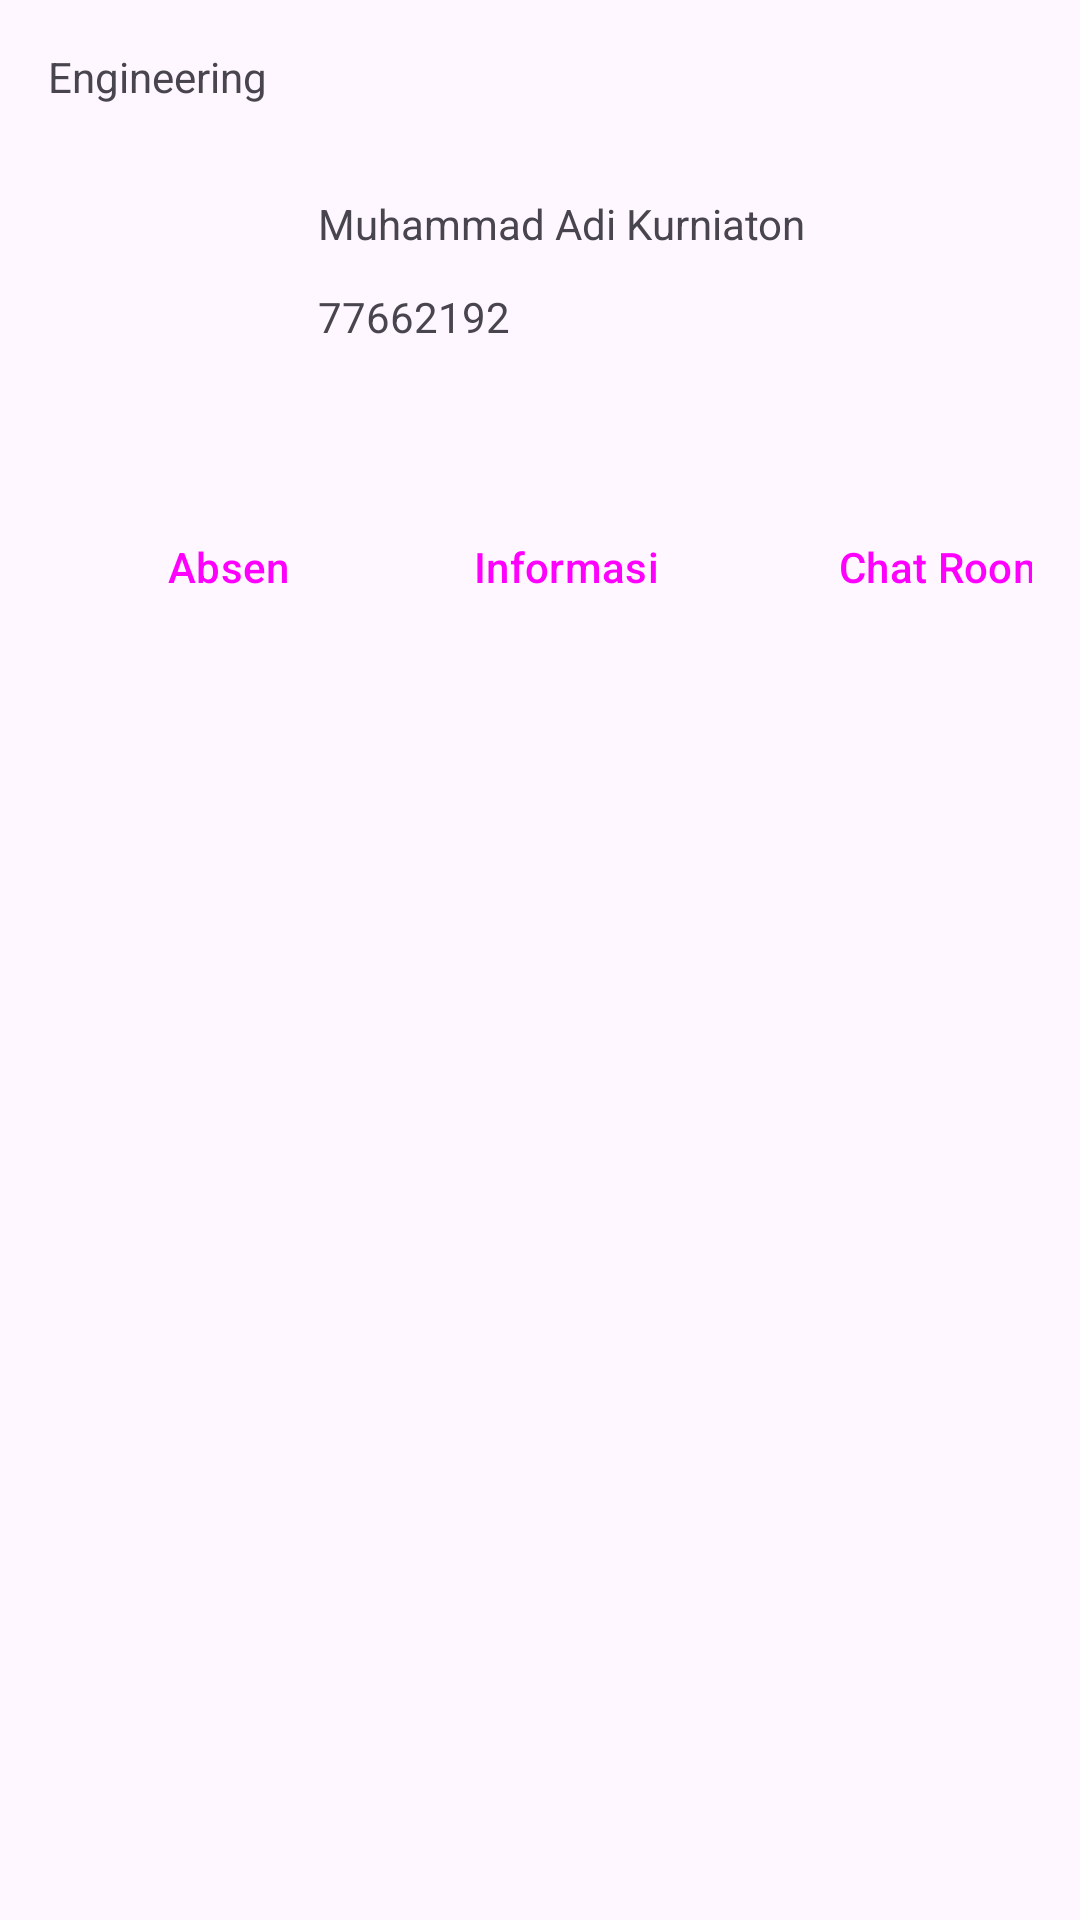

Produce the Android XML layout that renders to this screen, including the resource entries it uses.
<!-- AndroidManifest.xml: application theme Theme.ServiceTugureReport -->
<!-- res/layout/fragment_beranda.xml -->
<?xml version="1.0" encoding="utf-8"?>
<LinearLayout xmlns:android="http://schemas.android.com/apk/res/android"
    xmlns:app="http://schemas.android.com/apk/res-auto"
    xmlns:tools="http://schemas.android.com/tools"
    android:layout_width="match_parent"
    android:layout_height="match_parent"
    android:orientation="vertical"
    android:padding="16dp">

    <androidx.constraintlayout.widget.ConstraintLayout
        android:id="@+id/container_profile_main"
        android:layout_width="match_parent"
        android:layout_height="wrap_content">

        <TextView
            android:id="@+id/tv_position_job"
            android:layout_width="wrap_content"
            android:layout_height="wrap_content"
            android:text="Engineering"
            app:layout_constraintStart_toStartOf="parent"
            app:layout_constraintTop_toTopOf="parent" />

        <ImageView
            android:id="@+id/iv_profile"
            android:layout_width="50dp"
            android:layout_height="50dp"
            android:layout_marginVertical="30dp"
            android:layout_marginStart="30dp"
            app:layout_constraintBottom_toBottomOf="parent"
            app:layout_constraintStart_toStartOf="parent"
            app:layout_constraintTop_toBottomOf="@id/tv_position_job"
            tools:src="@tools:sample/avatars" />

        <TextView
            android:id="@+id/tv_name_profile"
            android:layout_width="wrap_content"
            android:layout_height="wrap_content"
            android:layout_marginStart="10dp"
            android:text="Muhammad Adi Kurniaton"
            app:layout_constraintStart_toEndOf="@id/iv_profile"
            app:layout_constraintTop_toTopOf="@id/iv_profile" />

        <TextView
            android:id="@+id/tv_id_profile"
            android:layout_width="wrap_content"
            android:layout_height="wrap_content"
            android:layout_marginStart="10dp"
            android:text="77662192"
            app:layout_constraintBottom_toBottomOf="@id/iv_profile"
            app:layout_constraintStart_toEndOf="@id/iv_profile" />

    </androidx.constraintlayout.widget.ConstraintLayout>

    <androidx.constraintlayout.widget.ConstraintLayout
        android:id="@+id/container_buttons"
        android:layout_width="match_parent"
        android:layout_height="wrap_content"
        android:layout_marginTop="20dp">

        <Button
            android:id="@+id/btn_absen"
            style="@style/Widget.Material3.Button.OutlinedButton.Icon"
            android:layout_width="wrap_content"
            android:layout_height="wrap_content"
            android:layout_marginStart="20dp"
            android:text="Absen"
            app:cornerRadius="12dp"
            app:layout_constraintBottom_toBottomOf="parent"
            app:layout_constraintStart_toStartOf="parent"
            app:layout_constraintTop_toTopOf="parent" />

        <Button
            android:id="@+id/btn_info"
            style="@style/Widget.Material3.Button.OutlinedButton.Icon"
            android:layout_width="wrap_content"
            android:layout_height="wrap_content"
            android:layout_marginStart="18dp"
            android:text="Informasi"
            app:cornerRadius="12dp"
            app:layout_constraintBottom_toBottomOf="parent"
            app:layout_constraintStart_toEndOf="@id/btn_absen"
            app:layout_constraintTop_toTopOf="parent" />

        <Button
            android:id="@+id/btn_chatroom"
            style="@style/Widget.Material3.Button.OutlinedButton.Icon"
            android:layout_width="wrap_content"
            android:layout_height="wrap_content"
            android:layout_marginStart="20dp"
            android:text="Chat Room"
            app:cornerRadius="12dp"
            app:layout_constraintBottom_toBottomOf="parent"
            app:layout_constraintStart_toEndOf="@id/btn_info"
            app:layout_constraintTop_toTopOf="parent" />
    </androidx.constraintlayout.widget.ConstraintLayout>

    <androidx.constraintlayout.widget.ConstraintLayout
        android:id="@+id/container_report_table"
        android:layout_width="match_parent"
        android:layout_height="wrap_content"
        android:layout_marginTop="20dp">

        <androidx.recyclerview.widget.RecyclerView
            android:id="@+id/rv_laporan_main"
            android:layout_width="match_parent"
            android:layout_height="wrap_content"
            app:layout_constraintBottom_toBottomOf="parent"
            app:layout_constraintEnd_toEndOf="parent"
            app:layout_constraintStart_toStartOf="parent"
            app:layout_constraintTop_toTopOf="parent"
            tools:listitem="@layout/item_laporan"/>

    </androidx.constraintlayout.widget.ConstraintLayout>

</LinearLayout>
<!-- res/layout/item_laporan.xml (included above) -->
<?xml version="1.0" encoding="utf-8"?>
<androidx.constraintlayout.widget.ConstraintLayout xmlns:android="http://schemas.android.com/apk/res/android"
    xmlns:app="http://schemas.android.com/apk/res-auto"
    xmlns:tools="http://schemas.android.com/tools"
    android:layout_width="match_parent"
    android:layout_height="wrap_content"
    android:layout_gravity="center"
    android:layout_margin="10dp">

    <FrameLayout
        android:id="@+id/layout_imv_item_laporan"
        android:background="@drawable/bg_shift"
        android:layout_width="90dp"
        android:layout_height="90dp"
        app:layout_constraintBottom_toBottomOf="parent"
        app:layout_constraintStart_toStartOf="parent"
        app:layout_constraintTop_toTopOf="parent">

        <ImageView
            android:id="@+id/iv_item_laporan"
            android:layout_width="wrap_content"
            android:layout_height="wrap_content"
            android:padding="2dp"
            android:scaleType="centerCrop"
            tools:src="@tools:sample/avatars" />
    </FrameLayout>

    <FrameLayout
        android:id="@+id/layout_time_item_laporan"
        android:layout_width="0dp"
        android:layout_height="wrap_content"
        android:background="@drawable/bg_shift"
        app:layout_constraintEnd_toEndOf="parent"
        app:layout_constraintStart_toEndOf="@+id/layout_imv_item_laporan"
        app:layout_constraintTop_toTopOf="parent">

        <TextView
            android:id="@+id/tv_time_item_laporan"
            android:layout_width="wrap_content"
            android:layout_height="wrap_content"
            android:layout_gravity="center"
            android:text="Waktu Shift" />
    </FrameLayout>

    <FrameLayout
        android:id="@+id/layout_desc_item_laporan"
        android:layout_width="0dp"
        android:layout_height="0dp"
        android:background="@drawable/bg_shift"
        app:layout_constraintBottom_toBottomOf="parent"
        app:layout_constraintEnd_toEndOf="parent"
        app:layout_constraintStart_toEndOf="@id/layout_imv_item_laporan"
        app:layout_constraintTop_toBottomOf="@id/layout_time_item_laporan" >

        <TextView
            android:id="@+id/tv_desc_item_laporan"
            android:layout_width="wrap_content"
            android:layout_height="wrap_content"
            android:text="Melakukan Kegiatan..." />
    </FrameLayout>

</androidx.constraintlayout.widget.ConstraintLayout>
<!-- resources referenced by this layout -->
<resources>
  <!-- drawable bg_shift (drawable) -->
  <?xml version="1.0" encoding="utf-8"?>
  <shape
      xmlns:android="http://schemas.android.com/apk/res/android"
      android:shape="rectangle">
  
      <stroke android:color="@color/black" android:width="1dp"/>
  </shape>
  <style name="Theme.ServiceTugureReport" parent="Base.Theme.ServiceTugureReport" />
  <color name="black">#FF000000</color>
  <style name="Base.Theme.ServiceTugureReport" parent="Theme.Material3.DayNight.NoActionBar">
          
          
      </style>
</resources>
